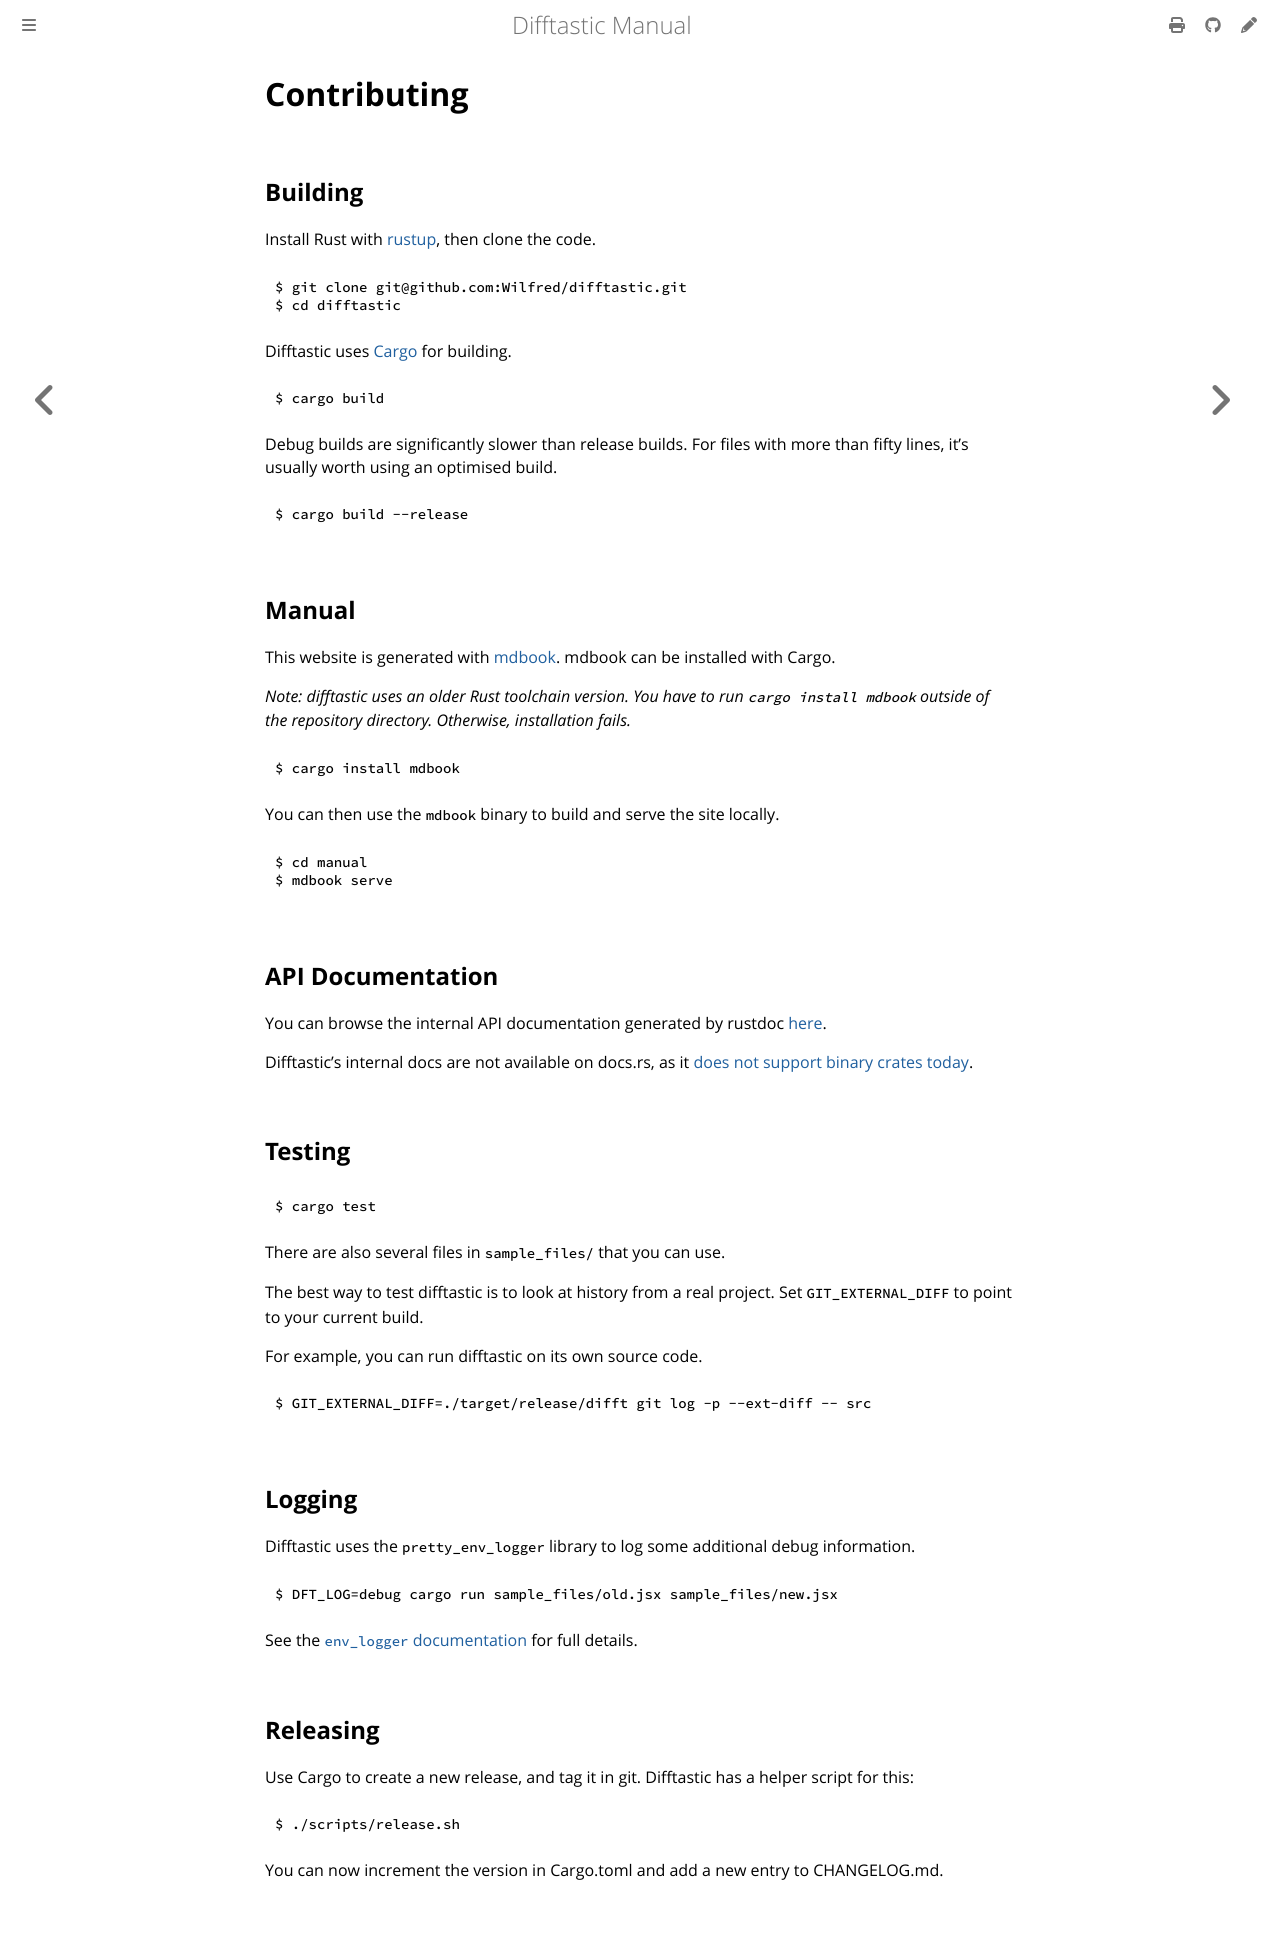

repository: danie-dejager/difftastic · page: contributing.html · generator: mdbook

# Contributing

## Building

Install Rust with [rustup](https://rustup.rs/), then clone the code.

```
$ git clone git@github.com:Wilfred/difftastic.git
$ cd difftastic
```

Difftastic uses [Cargo](https://doc.rust-lang.org/cargo/) for
building.

```
$ cargo build
```

Debug builds are significantly slower than release builds. For files
with more than fifty lines, it's usually worth using an optimised
build.

```
$ cargo build --release
```

## Manual

This website is generated with
[mdbook](https://github.com/rust-lang/mdBook/). mdbook can be
installed with Cargo.

*Note: difftastic uses an older Rust toolchain version. You have to run `cargo install mdbook` outside of the repository directory. Otherwise, installation fails.*

```
$ cargo install mdbook
```

You can then use the `mdbook` binary to build and serve the site
locally.

```
$ cd manual
$ mdbook serve
```

## API Documentation

You can browse the internal API documentation generated by rustdoc
[here](https://difftastic.wilfred.me.uk/rustdoc/difft/).

Difftastic's internal docs are not available on docs.rs, as it [does
not support binary crates today](https://github.com/rust-lang/docs.rs/issues/238).

## Testing

```
$ cargo test
```

There are also several files in `sample_files/` that you can use.

The best way to test difftastic is to look at history from a real
project. Set `GIT_EXTERNAL_DIFF` to point to your current build.

For example, you can run difftastic on its own source code.

```
$ GIT_EXTERNAL_DIFF=./target/release/difft git log -p --ext-diff -- src
```

## Logging

Difftastic uses the `pretty_env_logger` library to log some additional
debug information.

```
$ DFT_LOG=debug cargo run sample_files/old.jsx sample_files/new.jsx
```

See the [`env_logger`
documentation](https://docs.rs/env_logger/latest/env_logger/) for full details.

## Releasing

Use Cargo to create a new release, and tag it in git. Difftastic has a
helper script for this:

```
$ ./scripts/release.sh
```

You can now increment the version in Cargo.toml and add a new entry to
CHANGELOG.md.
